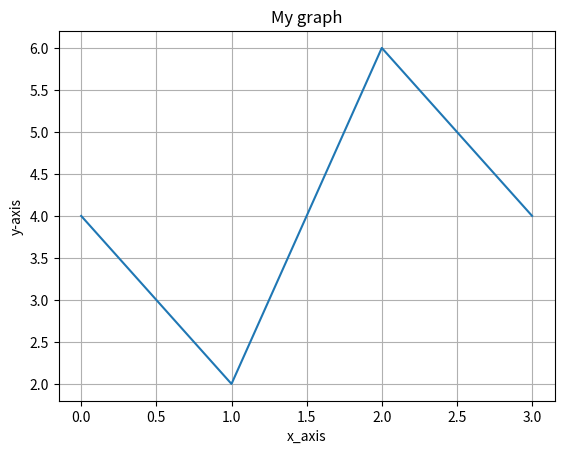

Here is the Python script that generated this plot:
import matplotlib.pyplot as p
p.plot([4,2,6,4])
p.ylabel("y-axis")
p.xlabel("x_axis")
p.title("My graph")
p.grid()
p.show()